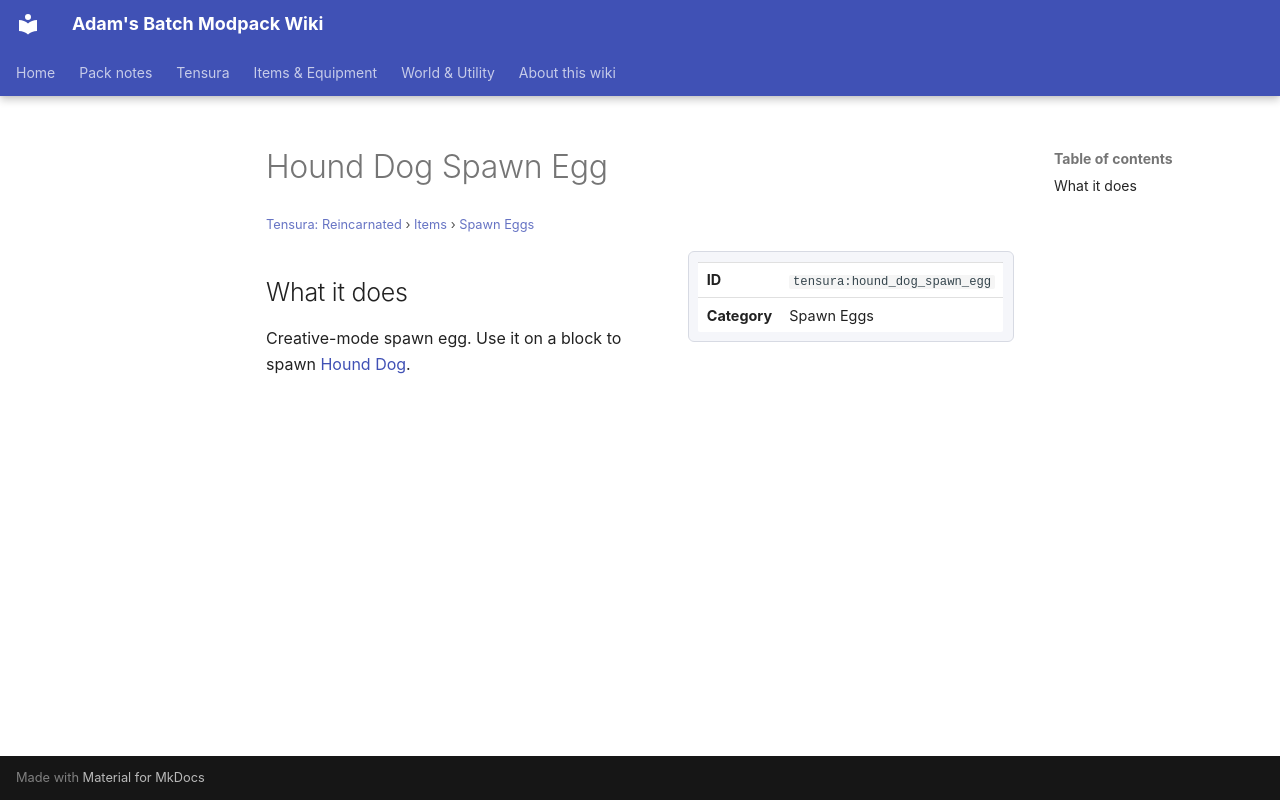

repository: Proteus-Nell/Adams-Batch-MC-Modpack-Wiki · page: tensura-reincarnated/items/spawn-eggs/hound-dog-spawn-egg/index.html · generator: mkdocs

# Hound Dog Spawn Egg

<small>[Tensura: Reincarnated](../../index.md) &rsaquo; [Items](../index.md) &rsaquo; [Spawn Eggs](index.md)</small>

<div class="infobox" markdown>

| | |
|---|---|
| **ID** | `tensura:hound_dog_spawn_egg` |
| **Category** | Spawn Eggs |

</div>

## What it does

Creative-mode spawn egg. Use it on a block to spawn [Hound Dog](../../mobs/hound-dog.md).
